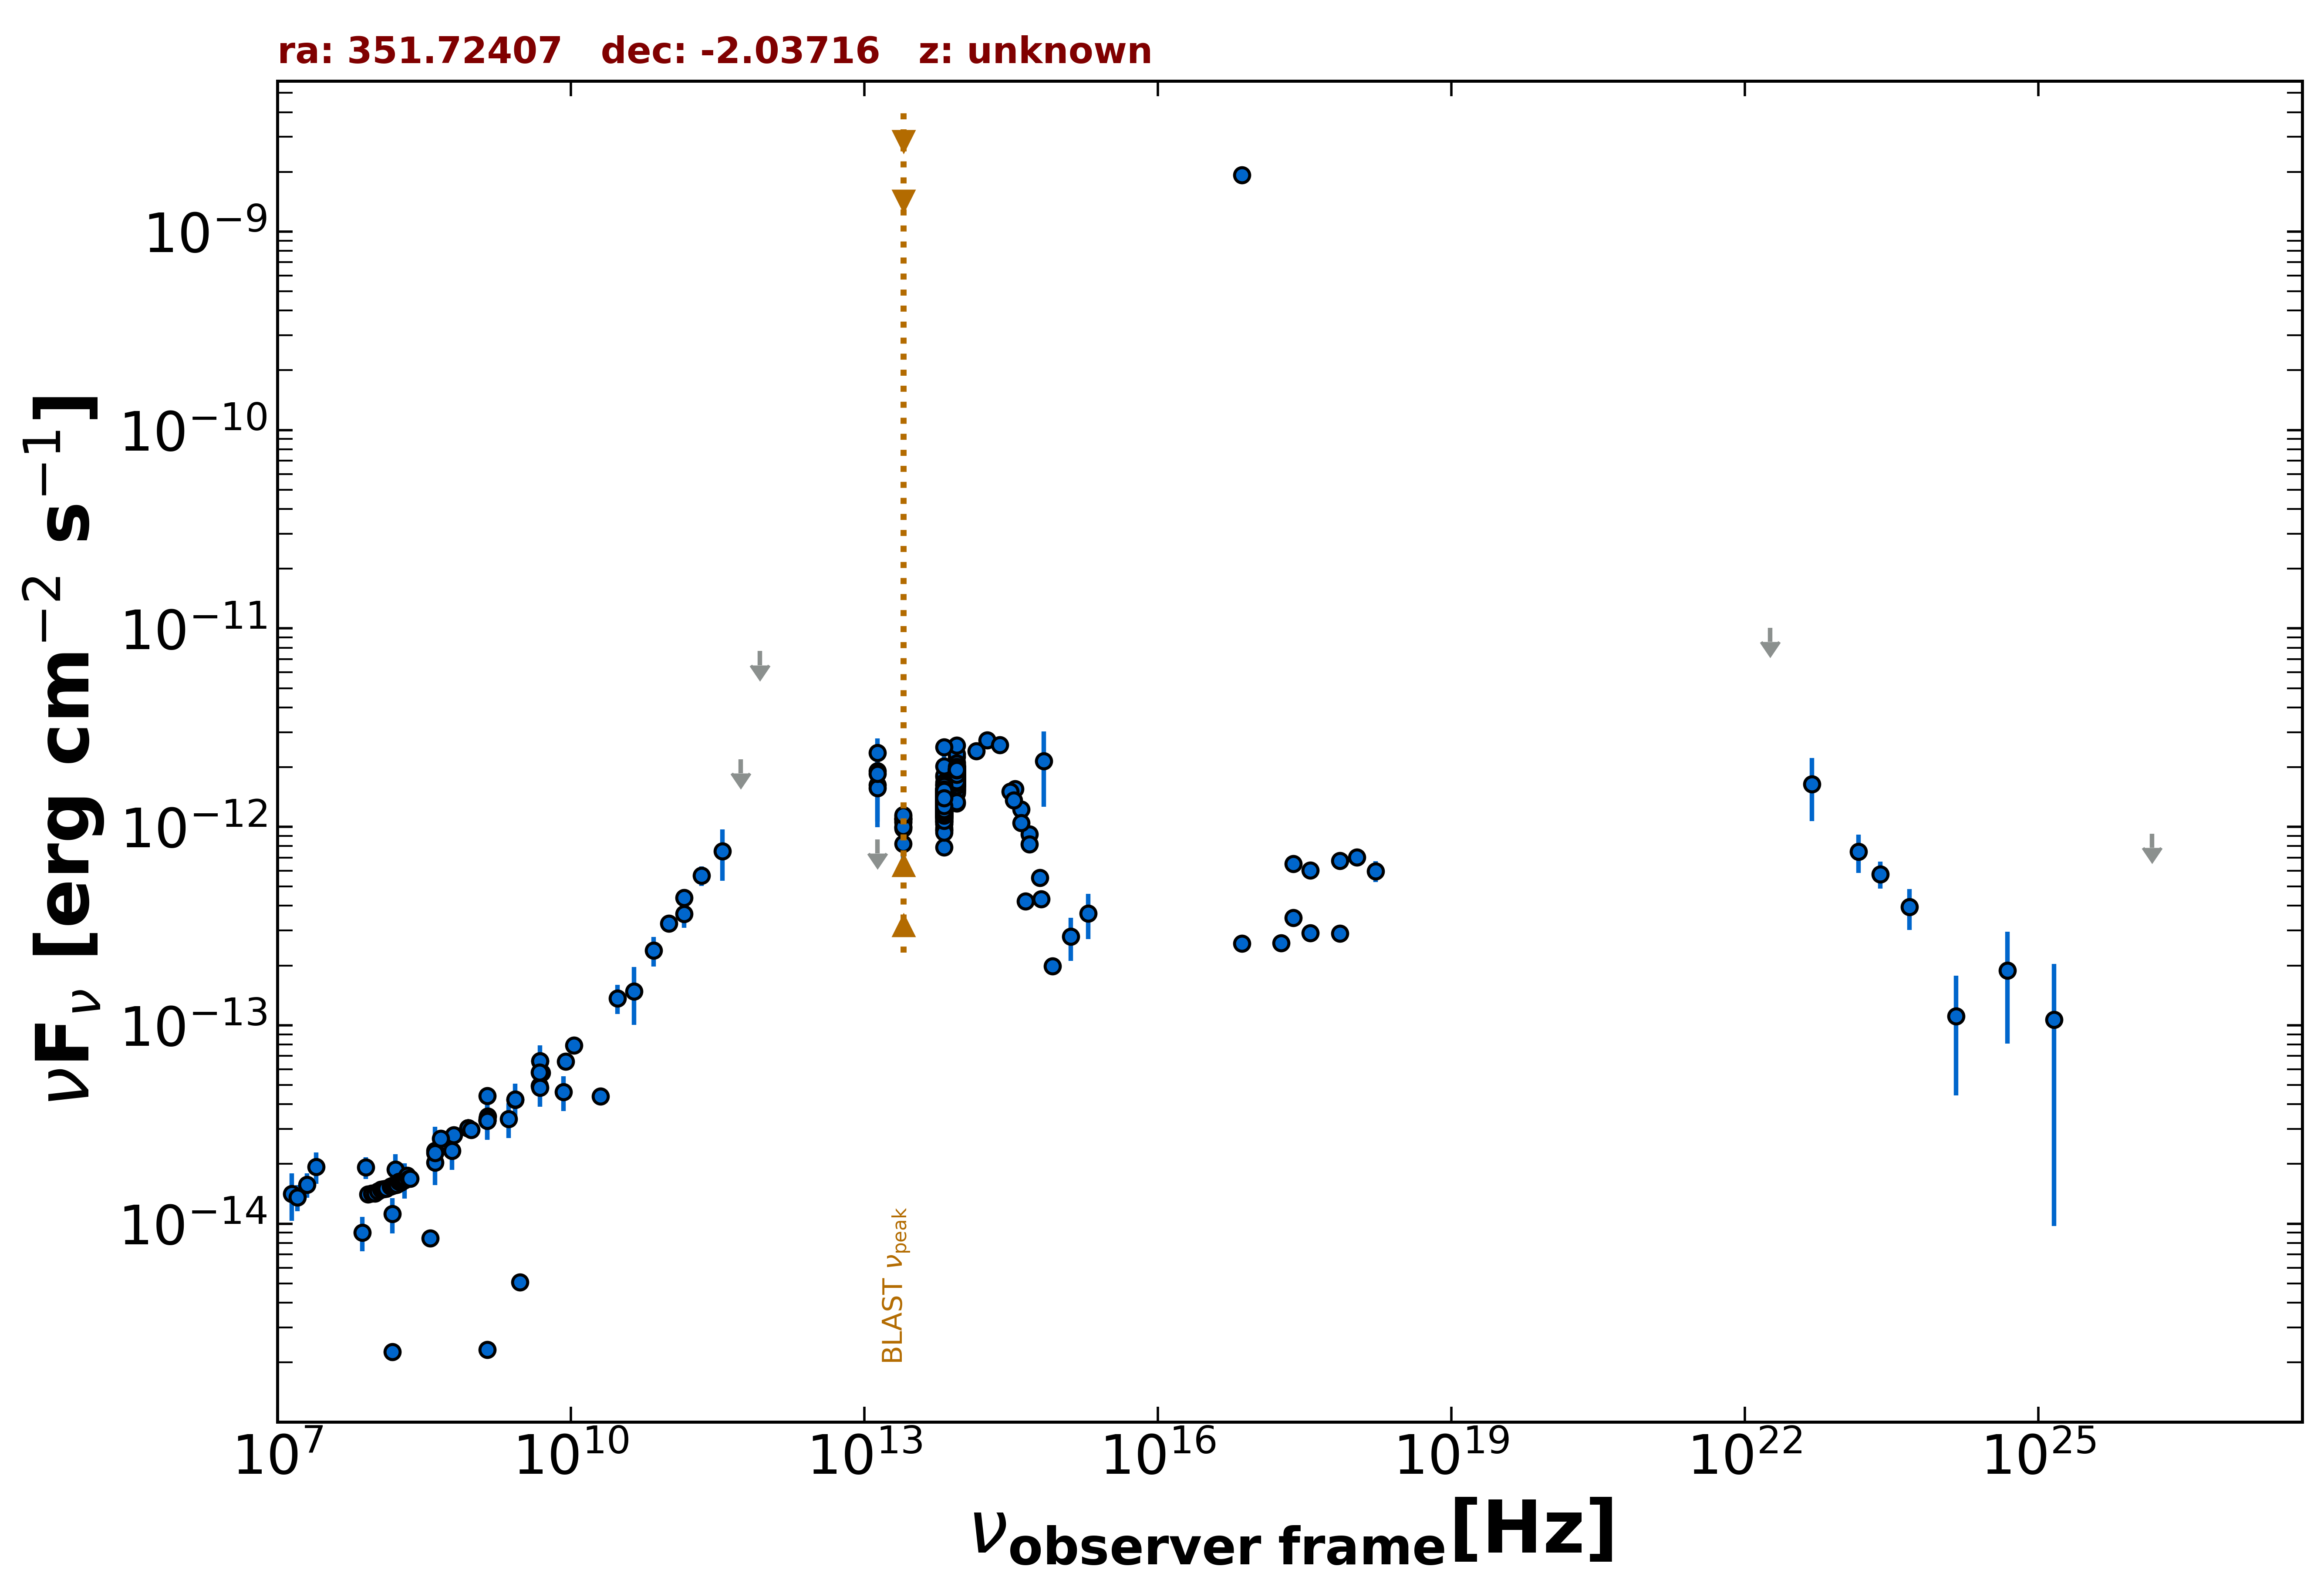

Values plotted in this chart, from the file beside it:
freq., flux, err_flux, MJD_start, MJD_end, flag, catalog, reference
1.400e+09, 2.312e-15, 3.500e-18, 55000, 55000, , FIRST, White et al. 1997  ApJ  475 479
1.400e+09, 3.319e-14, 1.055e-15, 55000, 55000, , NVSS, Condon et al. 1998  AJ  115  1693
8.870e+08, 3.029e-14, 2.130e-15, 55000, 55000, , RACS, Hale et al. 2021  PASA  38  e058
8.870e+08, 3.029e-14, 2.130e-15, 55000, 55000, , RACS, Hale et al. 2021  PASA  38  e058
8.870e+08, 3.029e-14, 2.130e-15, 55000, 55000, , RACS, Hale et al. 2021  PASA  38  e058
8.870e+08, 3.029e-14, 2.130e-15, 55000, 55000, , RACS, Hale et al. 2021  PASA  38  e058
3.000e+09, 5.066e-15, 4.550e-17, 55000, 55000, , VLASSQL, Gordon et al. 2021  ApJS  255  30
2.418e+17, 3.472e-13, 2.015e-14, 55000, 55000, , 4XMM-DR13, Webb et al. 2020  A&A  641  A136
7.253e+16, 2.579e-13, 1.195e-14, 55000, 55000, , 4XMM-DR13, Webb et al. 2020  A&A  641  A136
1.813e+17, 2.591e-13, 9.500e-15, 55000, 55000, , 4XMM-DR13, Webb et al. 2020  A&A  641  A136
3.627e+17, 2.913e-13, 1.015e-14, 55000, 55000, , 4XMM-DR13, Webb et al. 2020  A&A  641  A136
7.253e+17, 2.902e-13, 1.745e-14, 55000, 55000, , 4XMM-DR13, Webb et al. 2020  A&A  641  A136
1.692e+18, 5.986e-13, 7.105e-14, 55000, 55000, , 4XMM-DR13, Webb et al. 2020  A&A  641  A136
2.418e+17, 6.508e-13, 0.000e+00, 55000, 55000, , Chandra-CSC2, Evans et al. 2010  ApJS  189  37
1.088e+18, 7.011e-13, 0.000e+00, 55000, 55000, , Chandra-CSC2, Evans et al. 2010  ApJS  189  37
3.627e+17, 6.030e-13, 0.000e+00, 55000, 55000, , Chandra-CSC2, Evans et al. 2010  ApJS  189  37
7.253e+17, 6.757e-13, 0.000e+00, 55000, 55000, , Chandra-CSC2, Evans et al. 2010  ApJS  189  37
7.253e+16, 1.926e-09, 0.000e+00, 55000, 55000, , Chandra-CSC2, Evans et al. 2010  ApJS  189  37
1.500e+08, 2.258e-15, 2.260e-16, 55000, 55000, , TGSS150, Intema et al. 2017  A&A  598  A781
2.000e+10, 4.380e-14, 2.200e-15, 55000, 55000, , AT20G, Murphy et al. 2010  MNRAS  402  2403
1.070e+10, 7.914e-14, 7.485e-15, 55000, 55000, , KUEHR, Kuehr et al. 1981  A&AS  45  367
6.350e+08, 2.794e-14, 1.520e-15, 55000, 55000, , KUEHR, Kuehr et al. 1981  A&AS  45  367
1.410e+09, 3.469e-14, 1.270e-15, 55000, 55000, , KUEHR, Kuehr et al. 1981  A&AS  45  367
9.600e+08, 2.976e-14, 1.250e-15, 55000, 55000, , KUEHR, Kuehr et al. 1981  A&AS  45  367
4.080e+08, 2.326e-14, 7.585e-15, 55000, 55000, , KUEHR, Kuehr et al. 1981  A&AS  45  367
2.700e+09, 4.212e-14, 1.080e-15, 55000, 55000, , KUEHR, Kuehr et al. 1981  A&AS  45  367
4.680e+08, 2.682e-14, 2.575e-15, 55000, 55000, , KUEHR, Kuehr et al. 1981  A&AS  45  367
8.000e+07, 1.920e-14, 2.400e-15, 55000, 55000, , KUEHR, Kuehr et al. 1981  A&AS  45  367
4.080e+08, 2.036e-14, 6.500e-16, 55000, 55000, , KUEHR, Kuehr et al. 1981  A&AS  45  367
1.400e+09, 4.396e-14, 1.120e-15, 55000, 55000, , KUEHR, Kuehr et al. 1981  A&AS  45  367
1.400e+09, 3.388e-14, 1.680e-15, 55000, 55000, , KUEHR, Kuehr et al. 1981  A&AS  45  367
5.009e+09, 5.760e-14, 3.005e-15, 55000, 55000, , KUEHR, Kuehr et al. 1981  A&AS  45  367
1.400e+07, 1.413e-14, 3.805e-15, 55000, 55000, , KUEHR, Kuehr et al. 1981  A&AS  45  367
1.600e+07, 1.358e-14, 2.035e-15, 55000, 55000, , KUEHR, Kuehr et al. 1981  A&AS  45  367
2.000e+07, 1.574e-14, 2.200e-15, 55000, 55000, , KUEHR, Kuehr et al. 1981  A&AS  45  367
2.500e+07, 1.937e-14, 3.475e-15, 55000, 55000, , KUEHR, Kuehr et al. 1981  A&AS  45  367
8.870e+09, 6.564e-14, 2.660e-15, 55000, 55000, , KUEHR, Kuehr et al. 1981  A&AS  45  367
4.850e+09, 6.586e-14, 0.000e+00, 55000, 55000, , NORTH20, White and Becker  1992  ApJS  79  331
1.400e+09, 3.308e-14, 0.000e+00, 55000, 55000, , NORTH20, White and Becker  1992  ApJS  79  331
3.650e+08, 8.446e-15, 0.000e+00, 55000, 55000, , NORTH20, White and Becker  1992  ApJS  79  331
4.800e+09, 4.939e-14, 2.640e-15, 55000, 55000, , PMN, Griffith et al. 1993-1996  VizieR  VIII/…
1.430e+11, 3.647e-13, 5.450e-14, 55000, 55000, , PCCS2143, GHz The Planck Collaboration 2018  A&A  …
3.000e+10, 1.368e-13, 2.305e-14, 55000, 55000, , PCNT, The Planck Collaboration 2018  A&A  619 …
4.400e+10, 1.484e-13, 4.790e-14, 55000, 55000, , PCNT, The Planck Collaboration 2018  A&A  619 …
7.000e+10, 2.380e-13, 4.000e-14, 55000, 55000, , PCNT, The Planck Collaboration 2018  A&A  619 …
1.000e+11, 3.256e-13, 3.070e-14, 55000, 55000, , PCNT, The Planck Collaboration 2018  A&A  619 …
1.430e+11, 4.396e-13, 4.500e-14, 55000, 55000, , PCNT, The Planck Collaboration 2018  A&A  619 …
2.170e+11, 5.671e-13, 6.425e-14, 55000, 55000, , PCNT, The Planck Collaboration 2018  A&A  619 …
3.530e+11, 7.532e-13, 2.180e-13, 55000, 55000, , PCNT, The Planck Collaboration 2018  A&A  619 …
5.450e+11, 2.193e-12, 0.000e+00, 55000, 55000, UL, PCNT, The Planck Collaboration 2018  A&A  619 …
8.570e+11, 7.688e-12, 0.000e+00, 55000, 55000, UL, PCNT, The Planck Collaboration 2018  A&A  619 …
1.389e+14, 2.414e-12, 1.780e-13, 55000, 55000, , 2MASS, Skrutskie et al. 2006  AJ  131  1163
1.804e+14, 2.732e-12, 1.915e-13, 55000, 55000, , 2MASS, Skrutskie et al. 2006  AJ  131  1163
2.427e+14, 2.589e-12, 2.195e-13, 55000, 55000, , 2MASS, Skrutskie et al. 2006  AJ  131  1163
8.817e+13, 1.548e-12, 4.000e-15, 55000, 55000, , UNWISE, Schlafly et al. 2019  ApJS  240  30
6.517e+13, 1.245e-12, 5.500e-15, 55000, 55000, , UNWISE, Schlafly et al. 2019  ApJS  240  30
8.817e+13, 1.795e-12, 3.950e-14, 55000, 55000, , WISE, Wright et al. 2010  AJ  140  1868
6.517e+13, 1.377e-12, 2.900e-14, 55000, 55000, , WISE, Wright et al. 2010  AJ  140  1868
2.498e+13, 1.050e-12, 4.450e-14, 55000, 55000, , WISE, Wright et al. 2010  AJ  140  1868
1.363e+13, 1.385e-12, 1.625e-13, 55000, 55000, , WISE, Wright et al. 2010  AJ  140  1868
... 554 more rows
